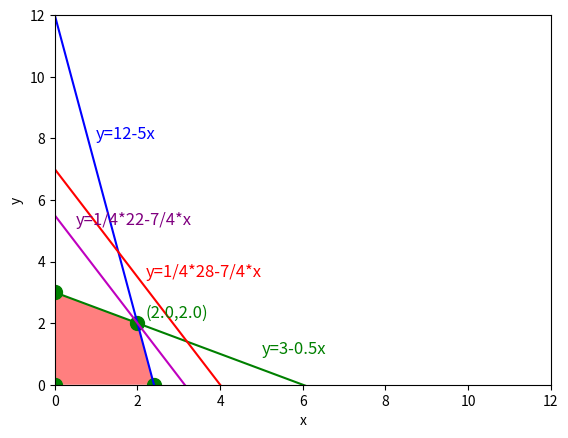

Recreate this plot in Python.
import numpy as np
import matplotlib.pyplot as plt
from sympy.solvers import solve
from sympy import Symbol

def fun1(x):
    return 12-5*x

def fun2(x):
    return 3-0.5*x

def fun3(x):
    return 1/4*28-7/4*x

def fun4(x):
    return 1/4*22-7/4*x
x = Symbol('x')
x1,= solve(fun1(x)-fun2(x))     # ask ,
y1= fun1(x1)

plt.plot(x1, fun1(x1), 'go', markersize = 10)   #'go' green and circle dot
plt.plot(0, 0, 'go', markersize = 10)
plt.plot(12/5, 0, 'go', markersize=10)
plt.plot(0, 3, 'go', markersize = 10)

plt.fill([x1, 12/5, 0, 0], [y1, 0, 0, 3], 'red', alpha=0.5)
plt.xlabel('x')
plt.ylabel('y')
xr = np.linspace(0, 12, 100)
y1r = fun1(xr)
y2r = fun2(xr)
y3r = fun3(xr)
y4r = fun4(xr)
plt.plot(xr,y1r,'b-')   #b是blue , -是實線
plt.plot(xr,y2r,'g-')
plt.plot(xr,y3r, 'r-')
plt.plot(xr,y4r, 'm-')    # m magenta
plt.text(1,8,'y=12-5x', fontsize= 12,color='blue')
plt.text(5,1,'y=3-0.5x',fontsize=12, color='green')
plt.text(2.2, 3.5, 'y=1/4*28-7/4*x', fontsize= 12, color='red')
plt.text(0.5, 5.2,'y=1/4*22-7/4*x',fontsize=12,color='purple')
str1 = '({:.1f},{:.1f})'.format(x1, y1)
plt.text(2.2, 2.2, str1, fontsize=12, color= 'green')
plt.xlim(0,12)
plt.ylim(0,12)

plt.show()
